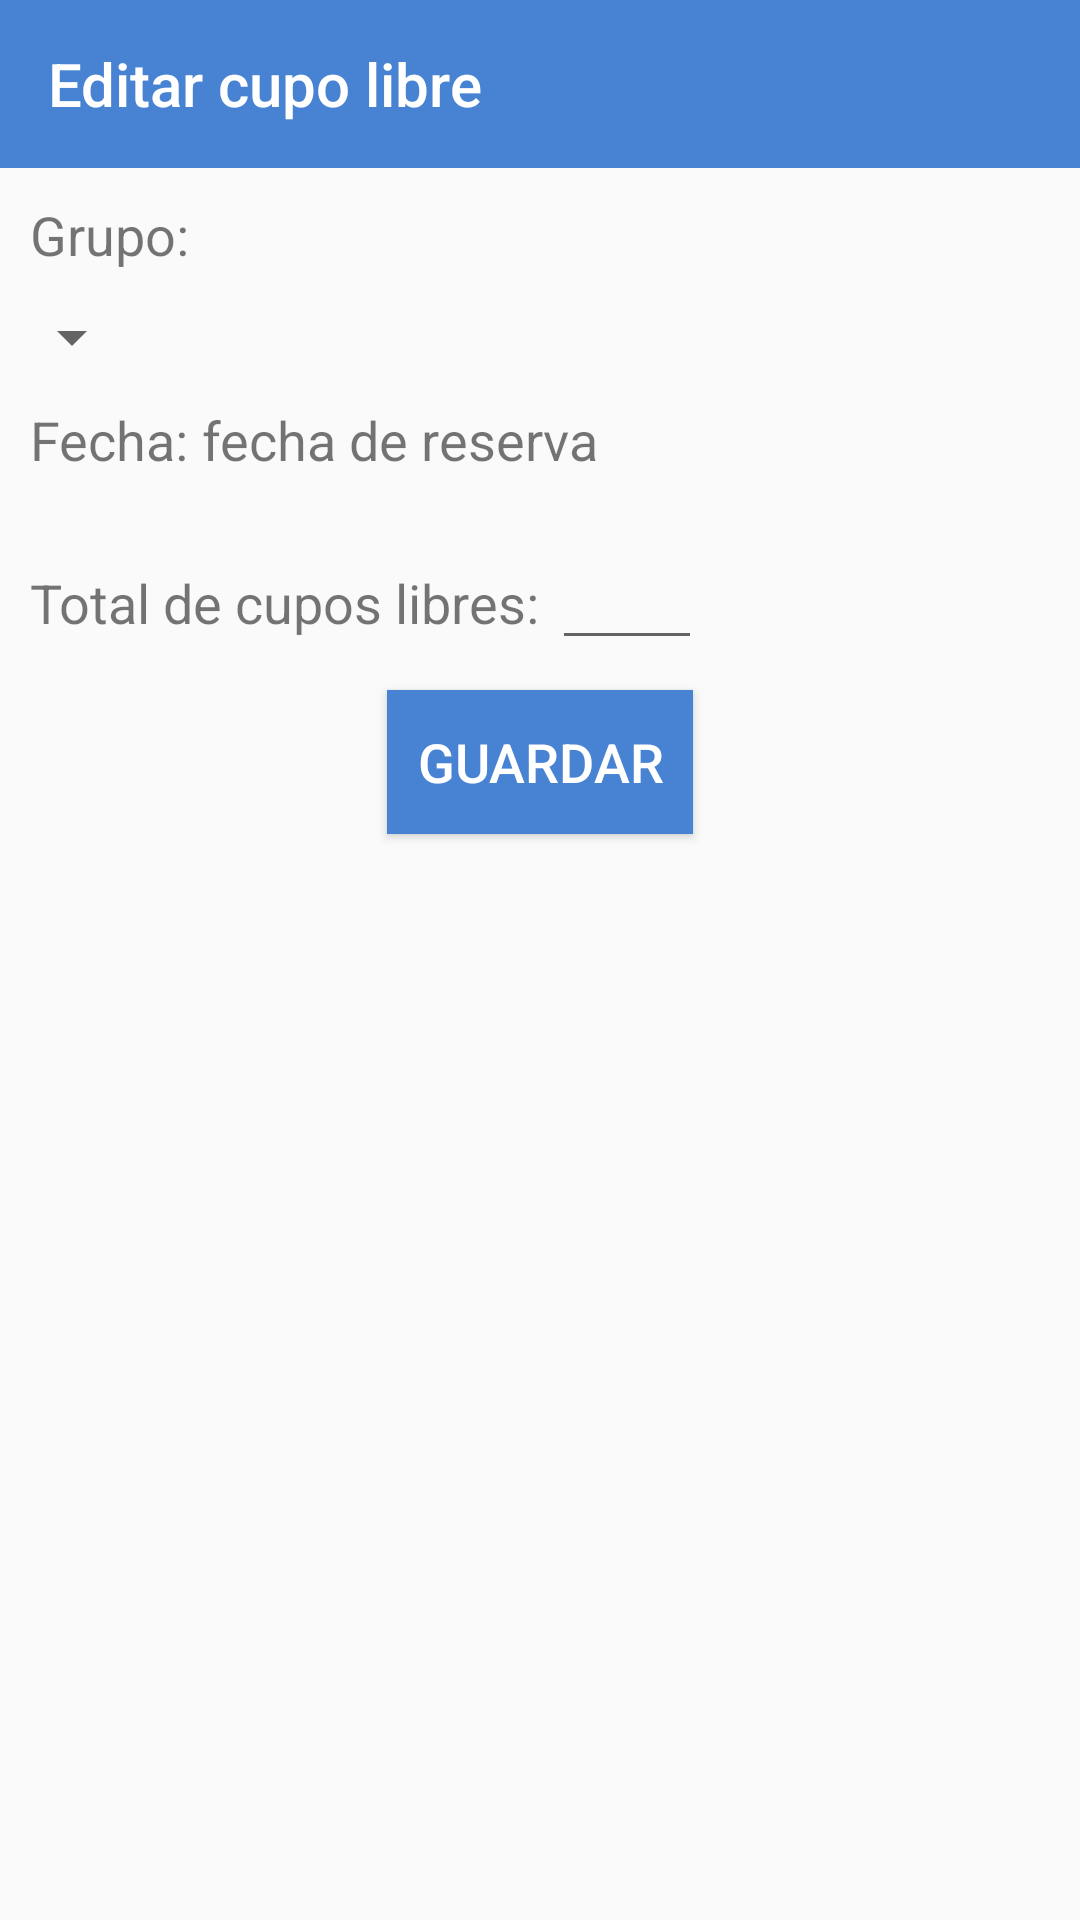

Here is an Android app screen rendered from its layout file. Give the layout XML and the strings, colors and styles it references.
<!-- AndroidManifest.xml: application theme AppTheme -->
<!-- res/layout/activity_editar_cupo_libre.xml -->
<?xml version="1.0" encoding="utf-8"?>
<LinearLayout
    xmlns:android="http://schemas.android.com/apk/res/android"
    xmlns:app="http://schemas.android.com/apk/res-auto"
    xmlns:tools="http://schemas.android.com/tools"
    android:layout_width="match_parent"
    android:layout_height="match_parent"
    android:orientation="vertical"
    tools:context=".view.EditarCupoLibre">

    <com.google.android.material.appbar.AppBarLayout
        android:layout_width="match_parent"
        android:layout_height="wrap_content"
        android:theme="@style/AppTheme.AppBarOverlay">

        <androidx.appcompat.widget.Toolbar
            android:id="@+id/toolbar"
            android:layout_width="match_parent"
            app:title="Editar cupo libre"
            android:layout_height="?attr/actionBarSize"
            android:background="?attr/colorPrimary"
            app:popupTheme="@style/AppTheme.PopupOverlay" />

    </com.google.android.material.appbar.AppBarLayout>

    <TextView
        android:layout_width="wrap_content"
        android:layout_height="wrap_content"
        android:padding="10dp"
        android:textSize="18sp"
        android:text="Grupo: " />

    <Spinner
        android:id="@+id/spinnerEditarCuposLibresGrupos"
        android:layout_width="wrap_content"
        android:padding="10dp"
        android:layout_height="wrap_content" />

    <LinearLayout
        android:layout_width="wrap_content"
        android:layout_height="wrap_content"
        android:layout_margin="10dp"
        android:orientation="horizontal">
        <TextView
            android:layout_width="wrap_content"
            android:layout_height="wrap_content"
            android:textSize="18sp"
            android:text="Fecha: " />
        <TextView
            android:id="@+id/tvEditarCuposLibresFechaReserva"
            android:layout_width="wrap_content"
            android:layout_height="wrap_content"
            android:textSize="18sp"
            android:text="fecha de reserva" />
    </LinearLayout>

    <LinearLayout
        android:layout_width="wrap_content"
        android:layout_height="wrap_content"
        android:layout_margin="10dp"
        android:orientation="horizontal">
        <TextView
            android:layout_width="wrap_content"
            android:layout_height="wrap_content"
            android:textSize="18sp"
            android:text="Total de cupos libres: " />
        <EditText
            android:id="@+id/etEditarCuposLibresTotalCupos"
            android:layout_width="50dp"
            android:textSize="18sp"
            android:layout_height="wrap_content"
            android:inputType="number"/>
    </LinearLayout>

    <Button
        android:id="@+id/btnEditarCupoLibre"
        android:layout_width="wrap_content"
        android:layout_height="wrap_content"
        android:layout_gravity="center"
        android:background="@color/colorPrimary"
        android:textSize="18sp"
        android:padding="10dp"
        android:textColor="@color/white"
        android:text="Guardar"/>

</LinearLayout>
<!-- resources referenced by this layout -->
<resources>
  <color name="colorPrimary">#4782d3</color>
  <color name="white">#ffffff</color>
  <style name="AppTheme.AppBarOverlay" parent="ThemeOverlay.AppCompat.Dark.ActionBar" />
  <style name="AppTheme.PopupOverlay" parent="ThemeOverlay.AppCompat.Light" />
  <style name="AppTheme" parent="Theme.AppCompat.Light.NoActionBar">
          
          <item name="colorPrimary">@color/colorPrimary</item>
          <item name="colorPrimaryDark">@color/colorPrimaryDark</item>
          <item name="colorAccent">@color/colorPrimary</item>
      </style>
  <color name="colorPrimaryDark">#3A6FB8</color>
</resources>
